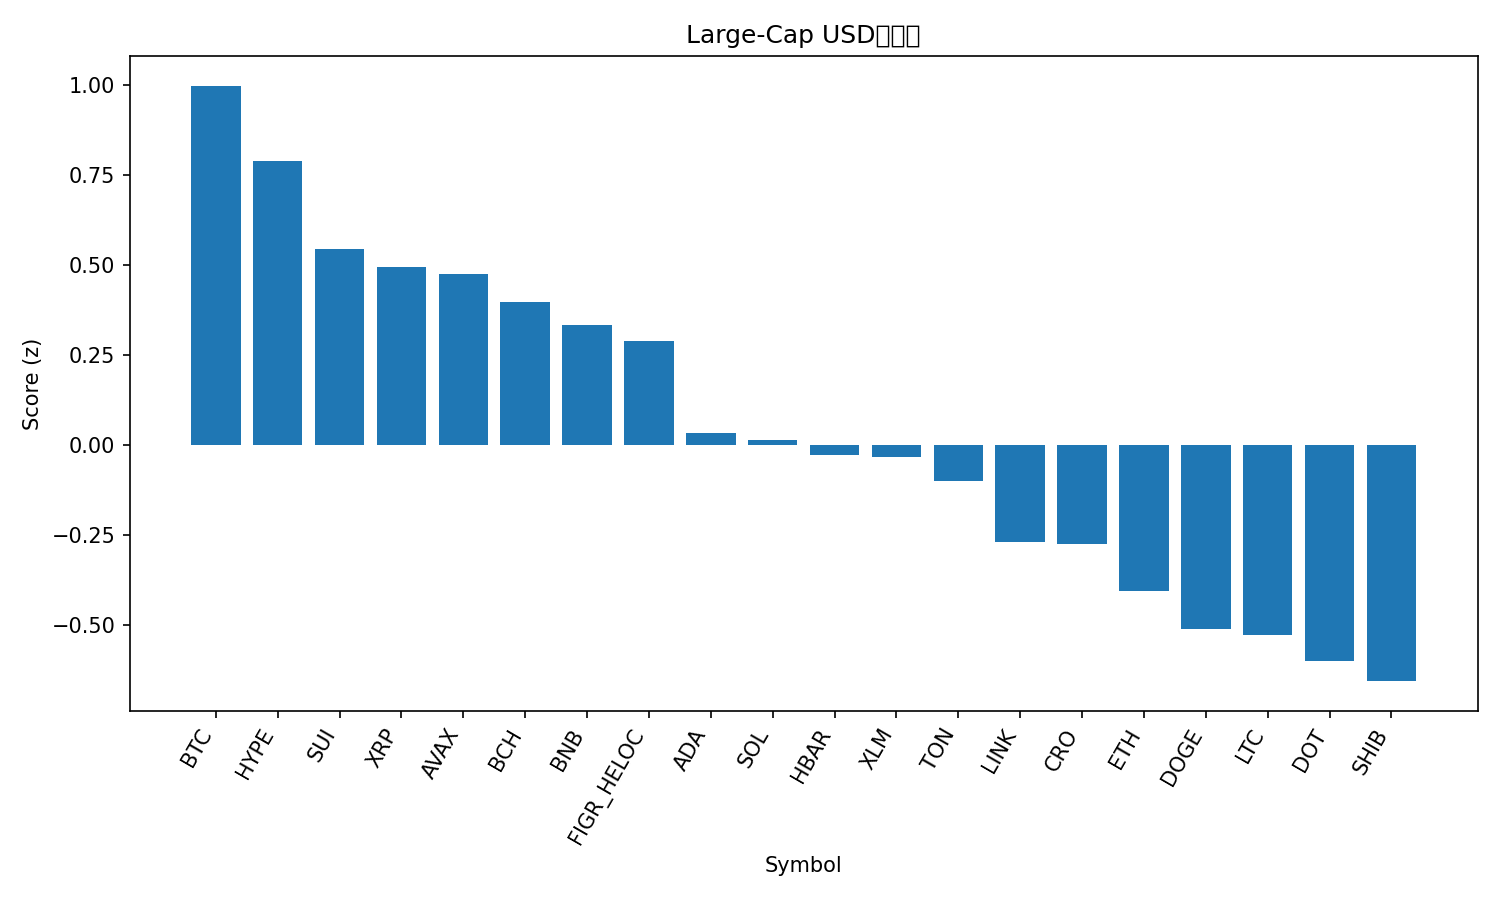

Source data for this figure (header and first rows):
rank, name, symbol, price, pct_1h, pct_24h, pct_7d, pct_1h_vs_btc, pct_24h_vs_btc, pct_7d_vs_btc, market_cap_rank, market_cap, volume_usd, score
1, Bitcoin, BTC, 116609, 0.1309, 0.7158, 4.562, 0.0, 0.0, 0.0, 1, 2321931303589, 39480007941, 0.9972
2, Hyperliquid, HYPE, 54.32, -0.01073, 1.487, 0.1048, -0.1416, 0.7712, -4.457, 16, 14686475392, 493880296, 0.7884
3, Sui, SUI, 3.59, -0.3837, 2.382, 1.912, -0.5146, 1.666, -2.65, 18, 12817429954, 1197631229, 0.5441
4, XRP, XRP, 3.01, -0.1094, 0.9565, 1.808, -0.2403, 0.2408, -2.754, 3, 180052902642, 4435743408, 0.4947
5, Avalanche, AVAX, 29.66, -0.2849, 0.4357, 13.23, -0.4158, -0.28, 8.668, 19, 12527687932, 1023777015, 0.4735
6, Bitcoin Cash, BCH, 596.9, -0.15, 0.784, 2.948, -0.2809, 0.0682, -1.614, 23, 11878899518, 368918640, 0.3965
7, BNB, BNB, 951.4, -0.7831, 2.981, 8.1, -0.914, 2.266, 3.538, 5, 132573615519, 2164103742, 0.332
8, Figure Heloc, FIGR_HELOC, 0.9973, 0.001524, 0.13, -0.01367, -0.1294, -0.5858, -4.576, 20, 12459861231, 25109903, 0.2883
9, Cardano, ADA, 0.872, -0.3881, 1.291, -0.1281, -0.519, 0.5748, -4.69, 11, 31797617054, 1555556868, 0.03351
10, Solana, SOL, 234.1, -0.2009, -0.4794, 6.88, -0.3318, -1.195, 2.318, 6, 127083898230, 7503792789, 0.0145
11, Hedera, HBAR, 0.2358, -0.3333, 0.6141, 2.219, -0.4642, -0.1016, -2.343, 25, 9982698336, 188219976, -0.02684
12, Stellar, XLM, 0.381, -0.2822, 0.4497, 1.412, -0.4131, -0.266, -3.15, 21, 12137900515, 262869915, -0.03318
13, Toncoin, TON, 3.14, -0.153, -0.2672, 0.8772, -0.2839, -0.9829, -3.685, 29, 7986308740, 124692030, -0.09895
14, Chainlink, LINK, 23.29, -0.1593, -0.592, 0.04895, -0.2901, -1.308, -4.513, 13, 15780201314, 667664774, -0.2684
15, Cronos, CRO, 0.2293, -0.07797, 0.2307, -10.59, -0.2089, -0.485, -15.15, 30, 7974189079, 47144952, -0.2759
16, Ethereum, ETH, 4487, -0.3183, -0.7853, 3.903, -0.4492, -1.501, -0.6587, 2, 541305657930, 30350917025, -0.4052
17, Dogecoin, DOGE, 0.2658, -0.5855, -0.437, 10.35, -0.7164, -1.153, 5.792, 8, 40101884554, 3923276859, -0.5122
18, Litecoin, LTC, 114.1, -0.5705, 0.5204, 1.228, -0.7014, -0.1954, -3.334, 27, 8707894821, 504805426, -0.5277
19, Polkadot, DOT, 4.19, -0.6326, 0.5604, 1.78, -0.7635, -0.1553, -2.782, 34, 6383080059, 281481640, -0.5997
20, Shiba Inu, SHIB, 1.302e-05, -0.4517, -0.281, 0.4322, -0.5825, -0.9967, -4.13, 31, 7673686867, 181119053, -0.6559
21, TRON, TRX, 0.3401, -0.3407, -1.878, 1.457, -0.4716, -2.593, -3.105, 10, 32182625560, 767389125, -1.019
